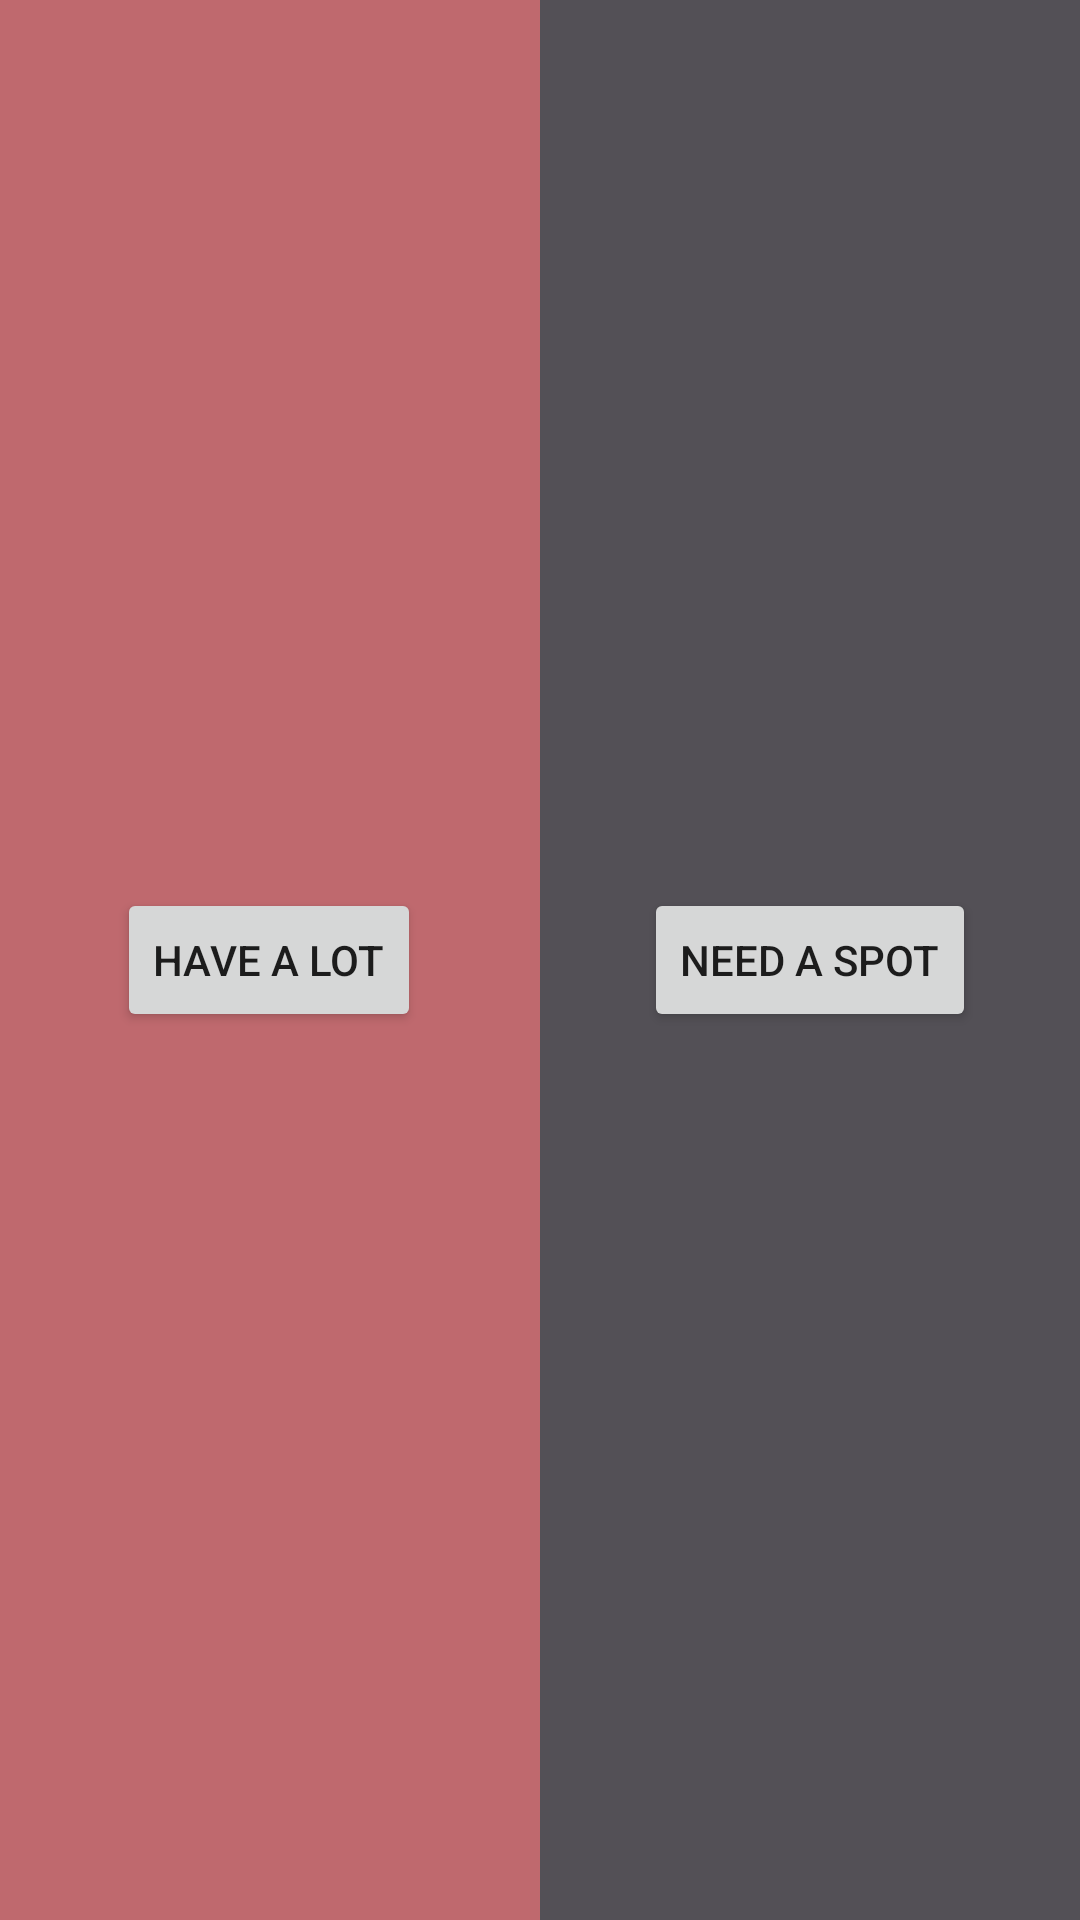

Layout XML and referenced resources for this Android screen:
<!-- AndroidManifest.xml: application theme AppTheme -->
<!-- res/layout/activity_need_lot_have_lot.xml -->
<?xml version="1.0" encoding="utf-8"?>
<LinearLayout xmlns:android="http://schemas.android.com/apk/res/android"
    xmlns:tools="http://schemas.android.com/tools"
    android:id="@+id/activity_need_lot_have_lot"
    android:layout_width="match_parent"
    android:weightSum="2"
    android:layout_height="match_parent"
    android:paddingBottom="@dimen/activity_vertical_margin"
    android:paddingLeft="@dimen/activity_horizontal_margin"
    android:paddingRight="@dimen/activity_horizontal_margin"
    android:paddingTop="@dimen/activity_vertical_margin"
    tools:context="com.bensquared.spotify.NeedLotHaveLot">


    <LinearLayout
        android:background="@color/colorAccent"
        android:layout_width="0dp"
        android:layout_height="match_parent"
        android:orientation="vertical"
        android:layout_weight="1"
        android:padding="10dp"
        android:gravity="center"
        android:id="@+id/split">

        
        <Button
            android:gravity="center_vertical"
            android:text="Have a Lot"
            android:layout_width="wrap_content"
            android:layout_height="wrap_content"
            android:id="@+id/haveALot" />
    </LinearLayout>

    <LinearLayout
        android:background="@color/colorPrimaryDark"
        android:layout_width="0dp"
        android:layout_height="match_parent"
        android:orientation="vertical"
        android:layout_weight="1"
        android:padding="10dp"
        android:gravity="center"
        android:id="@+id/split2">

        <Button
            android:gravity="center_vertical"
            android:text="Need a Spot"
            android:layout_width="wrap_content"
            android:layout_height="wrap_content"
            android:id="@+id/needASpot" />
    </LinearLayout>


</LinearLayout>
<!-- resources referenced by this layout -->
<resources>
  <color name="colorAccent">#bf696e</color>
  <color name="colorPrimaryDark">#535056</color>
  <style name="AppTheme" parent="Theme.AppCompat.Light.DarkActionBar">
          
          <item name="colorPrimary">@color/colorPrimary</item>
          <item name="colorPrimaryDark">@color/colorPrimaryDark</item>
          <item name="colorAccent">@color/colorAccent</item>
      </style>
  <color name="colorPrimary">#4b384b</color>
</resources>
